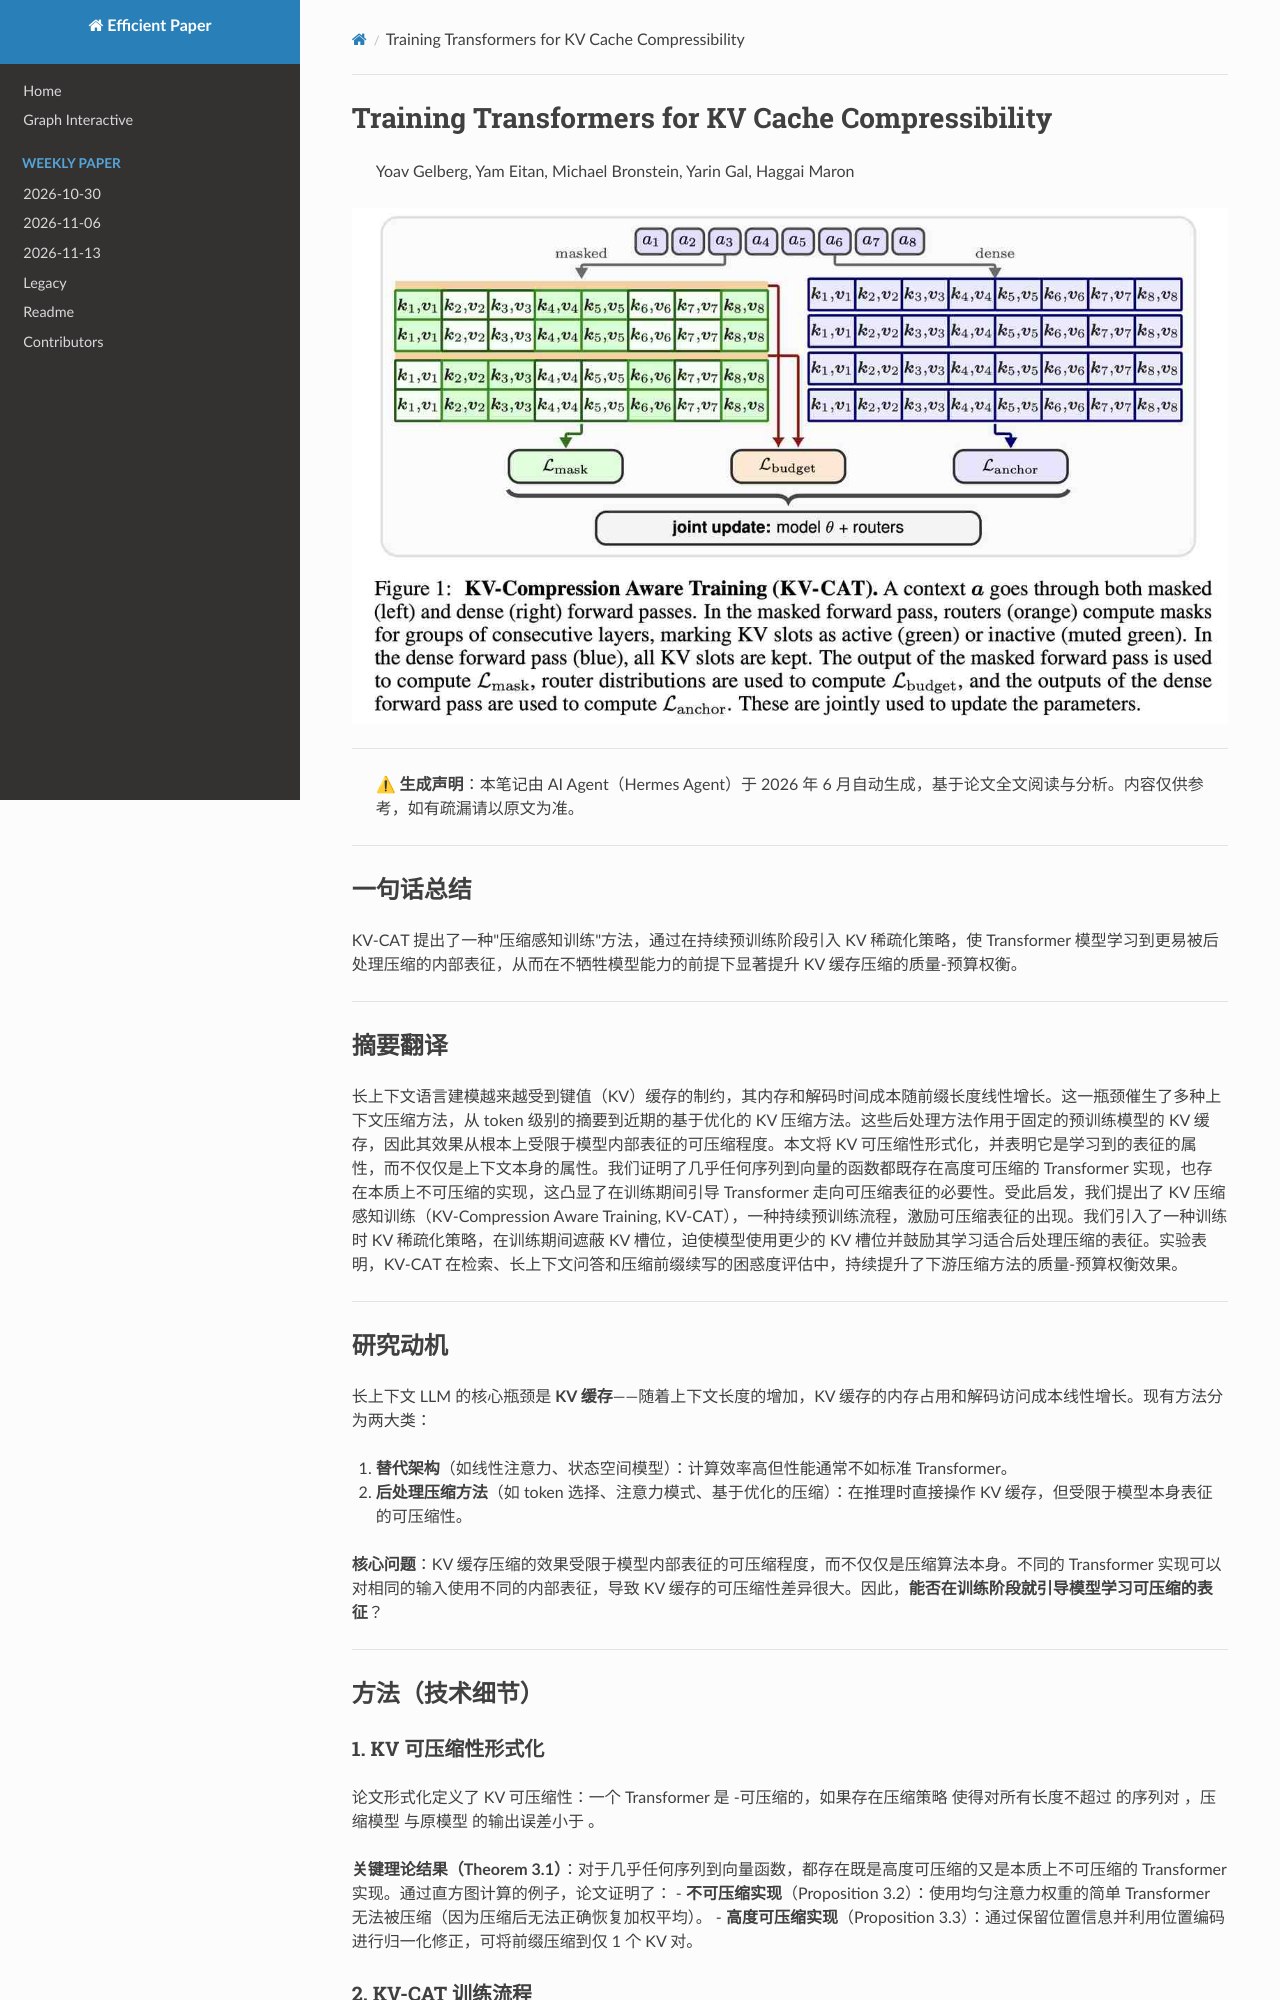

repository: hustzxd/EfficientPaper · page: notes/2026/KV-CAT/note/index.html · generator: mkdocs

# Training Transformers for KV Cache Compressibility

> Yoav Gelberg, Yam Eitan, Michael Bronstein, Yarin Gal, Haggai Maron

![111](cover.jpg)

---

> **⚠ 生成声明**：本笔记由 AI Agent（Hermes Agent）于 2026 年 6 月自动生成，基于论文全文阅读与分析。内容仅供参考，如有疏漏请以原文为准。

---

## 一句话总结

KV-CAT 提出了一种"压缩感知训练"方法，通过在持续预训练阶段引入 KV 稀疏化策略，使 Transformer 模型学习到更易被后处理压缩的内部表征，从而在不牺牲模型能力的前提下显著提升 KV 缓存压缩的质量-预算权衡。

---

## 摘要翻译

长上下文语言建模越来越受到键值（KV）缓存的制约，其内存和解码时间成本随前缀长度线性增长。这一瓶颈催生了多种上下文压缩方法，从 token 级别的摘要到近期的基于优化的 KV 压缩方法。这些后处理方法作用于固定的预训练模型的 KV 缓存，因此其效果从根本上受限于模型内部表征的可压缩程度。本文将 KV 可压缩性形式化，并表明它是学习到的表征的属性，而不仅仅是上下文本身的属性。我们证明了几乎任何序列到向量的函数都既存在高度可压缩的 Transformer 实现，也存在本质上不可压缩的实现，这凸显了在训练期间引导 Transformer 走向可压缩表征的必要性。受此启发，我们提出了 KV 压缩感知训练（KV-Compression Aware Training, KV-CAT），一种持续预训练流程，激励可压缩表征的出现。我们引入了一种训练时 KV 稀疏化策略，在训练期间遮蔽 KV 槽位，迫使模型使用更少的 KV 槽位并鼓励其学习适合后处理压缩的表征。实验表明，KV-CAT 在检索、长上下文问答和压缩前缀续写的困惑度评估中，持续提升了下游压缩方法的质量-预算权衡效果。

---

## 研究动机

长上下文 LLM 的核心瓶颈是 **KV 缓存**——随着上下文长度的增加，KV 缓存的内存占用和解码访问成本线性增长。现有方法分为两大类：

1. **替代架构**（如线性注意力、状态空间模型）：计算效率高但性能通常不如标准 Transformer。
2. **后处理压缩方法**（如 token 选择、注意力模式、基于优化的压缩）：在推理时直接操作 KV 缓存，但受限于模型本身表征的可压缩性。

**核心问题**：KV 缓存压缩的效果受限于模型内部表征的可压缩程度，而不仅仅是压缩算法本身。不同的 Transformer 实现可以对相同的输入使用不同的内部表征，导致 KV 缓存的可压缩性差异很大。因此，**能否在训练阶段就引导模型学习可压缩的表征**？

---

## 方法（技术细节）

### 1. KV 可压缩性形式化

论文形式化定义了 KV 可压缩性：一个 Transformer $M$ 是 $(N, \varepsilon, r)$-可压缩的，如果存在压缩策略 $C$ 使得对所有长度不超过 $N$ 的序列对 $(a, b)$，压缩模型 $M_{C,a}(b)$ 与原模型 $M([a,b])$ 的输出误差小于 $\varepsilon$。

**关键理论结果（Theorem 3.1）**：对于几乎任何序列到向量函数，都存在既是高度可压缩的又是本质上不可压缩的 Transformer 实现。通过直方图计算的例子，论文证明了：
- **不可压缩实现**（Proposition 3.2）：使用均匀注意力权重的简单 Transformer 无法被压缩（因为压缩后无法正确恢复加权平均）。
- **高度可压缩实现**（Proposition 3.3）：通过保留位置信息并利用位置编码进行归一化修正，可将前缀压缩到仅 1 个 KV 对。

### 2. KV-CAT 训练流程

KV-CAT 是一种持续预训练（CPT）流程，从预训练 Transformer 开始，通过引入训练时 KV 稀疏化策略来激励可压缩表征。

#### 训练时 KV 稀疏化策略

- **路由器（Router）机制**：在相邻层之间插入可学习的路由器，路由器接收前一层的 token 表征，输出每个 token 的重要性分数（0 到 1），通过阈值 $\tau$（默认 0.5）生成二值掩码。
- **路由器实现**：使用轻量级因果线性注意力模块（线性注意力），参数化为线性投影，不存储路由器 KV 缓存。路由器使用余弦相似度计算保持概率，通过直通估计器（straight-through estimator）实现二值掩码的反向传播。
- **路由器跨层共享**：路由器在连续层组之间共享（如 QWEN2.5-0.5B 使用层 0、6、12、18）。
